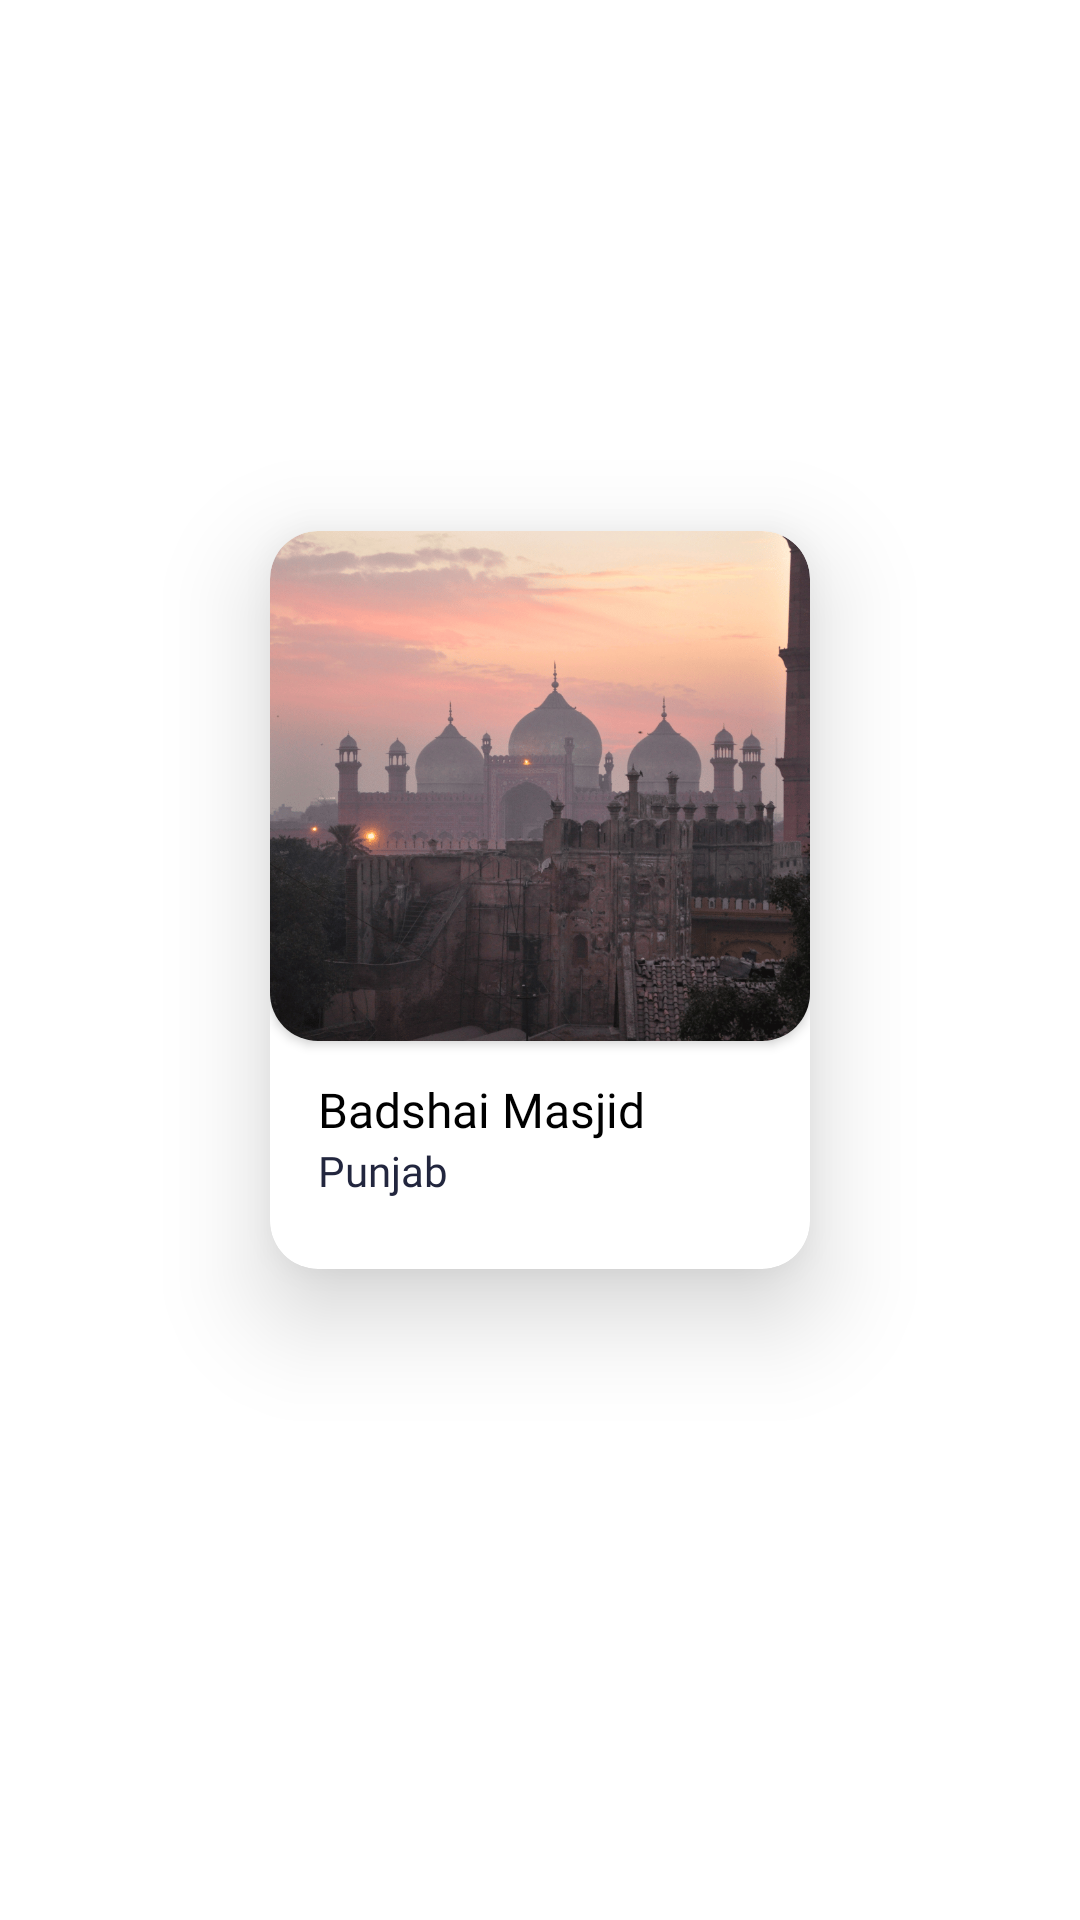

Reconstruct the res/layout file that produces this screen, plus the resources it refers to.
<!-- AndroidManifest.xml: application theme Theme.IndiaTourism -->
<!-- res/layout/home_recyclerview_layout.xml -->
<?xml version="1.0" encoding="utf-8"?>

<androidx.constraintlayout.widget.ConstraintLayout xmlns:android="http://schemas.android.com/apk/res/android"
    xmlns:app="http://schemas.android.com/apk/res-auto"
    xmlns:tools="http://schemas.android.com/tools"
    android:layout_width="wrap_content"
    android:layout_height="wrap_content">

    <androidx.cardview.widget.CardView
        android:layout_width="180dp"
        android:layout_height="246dp"
        android:layout_marginLeft="20dp"
        android:layout_marginRight="20dp"
        android:layout_marginBottom="40dp"
        app:cardCornerRadius="16dp"
        app:cardElevation="20dp"
        app:layout_constraintBottom_toBottomOf="parent"
        app:layout_constraintEnd_toEndOf="parent"
        app:layout_constraintStart_toStartOf="parent"
        app:layout_constraintTop_toTopOf="parent">

        <androidx.constraintlayout.widget.ConstraintLayout
            android:layout_width="match_parent"
            android:layout_height="match_parent">

            <androidx.cardview.widget.CardView
                android:id="@+id/cardView"
                android:layout_width="match_parent"
                android:layout_height="170dp"
                app:cardCornerRadius="16dp"
                app:layout_constraintEnd_toEndOf="parent"
                app:layout_constraintStart_toStartOf="parent"
                app:layout_constraintTop_toTopOf="parent">

                <ImageView
                    android:id="@+id/city_image"
                    android:layout_width="wrap_content"
                    android:layout_height="wrap_content"
                    android:scaleType="centerCrop"
                    app:srcCompat="@drawable/badshahi" />
            </androidx.cardview.widget.CardView>

            <TextView
                android:id="@+id/city_name"
                android:layout_width="wrap_content"
                android:layout_height="wrap_content"
                android:layout_marginStart="16dp"
                android:layout_marginTop="12dp"
                android:fontFamily="@font/nunito_sans_extrabold"
                android:text="Badshai Masjid"
                android:textColor="#000000"
                android:textSize="16sp"
                app:layout_constraintStart_toStartOf="@+id/cardView"
                app:layout_constraintTop_toBottomOf="@+id/cardView" />

            <TextView
                android:id="@+id/state_name"
                android:layout_width="wrap_content"
                android:layout_height="wrap_content"
                android:fontFamily="@font/nunito_sans_semibold"
                android:text="Punjab"
                android:textColor="@color/black"
                app:layout_constraintStart_toStartOf="@+id/city_name"
                app:layout_constraintTop_toBottomOf="@+id/city_name" />
        </androidx.constraintlayout.widget.ConstraintLayout>
    </androidx.cardview.widget.CardView>
</androidx.constraintlayout.widget.ConstraintLayout>
<!-- resources referenced by this layout -->
<resources>
  <color name="black">#22263E</color>
  <!-- drawable badshahi: png bitmap (drawable, 385392 bytes) -->
  <style name="Theme.IndiaTourism" parent="Theme.MaterialComponents.DayNight.NoActionBar">
          
          <item name="colorPrimary">@color/black</item>
          <item name="colorPrimaryVariant">@color/black</item>
          <item name="colorOnPrimary">@color/white</item>
          
          <item name="colorSecondary">@color/teal_200</item>
          <item name="colorSecondaryVariant">@color/teal_700</item>
          <item name="colorOnSecondary">@color/black</item>
          
          <item name="android:statusBarColor" tools:targetApi="l">?attr/colorPrimaryVariant</item>
          
      </style>
  <color name="white">#FFFFFFFF</color>
  <color name="teal_200">#FF03DAC5</color>
  <color name="teal_700">#FF018786</color>
</resources>
